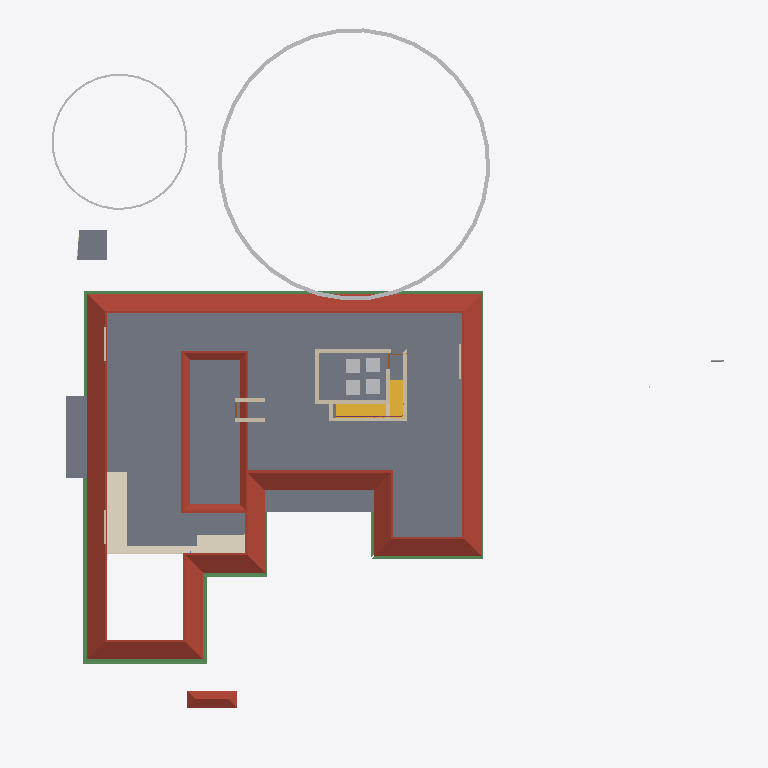
Plan cut of the same IFC building model at storey 'GFLintel' (level 2.55 m, cut at 3.95 m), seen from above with north up, elements coloured by IFC class (only those large enough to see are counted): 13 walls (beige), 10 beams (green), 6 other elements (light grey), 5 slabs (grey), 2 roofs (red-brown), 2 coverings (cream), 2 stair flights (yellow), 2 doors (brown), 1 railing (pink). Cut surfaces are drawn darker.
Extent 43.3 m × 45.0 m × 17.7 m (x, y, z). Storeys (9): Footing at -0.87 m; 00 at 0.00 m; Verandah at 0.00 m; Plumbing at 0.00 m; GF at 0.45 m; GFLintel at 2.55 m; FF at 3.45 m; GF-E at 3.45 m; FFtop at 5.70 m. Elements (916): 275 IfcBeam, 274 IfcWall, 66 IfcFurniture, 47 IfcCovering, 44 IfcColumn, 31 IfcWindow, 29 IfcGeographicElement, 27 IfcDoor, 21 IfcSlab, 18 IfcSanitaryTerminal, 12 IfcElectricAppliance, 11 IfcEarthworksFill.

HEADER;
FILE_DESCRIPTION(('ViewDefinition[DesignTransferView]'),'2;1');
FILE_NAME('Sreekesh.ifc','2025-06-27T18:18:44+05:30',(),(),'IfcOpenShell 0.8.3-alpha250613','Bonsai 0.8.3-alpha250613-9b8357c','Nobody');
FILE_SCHEMA(('IFC4X3'));
ENDSEC;
DATA;
#1=IFCPROJECT('0aPvmvJuf5owphcfiKWAsN',$,'My Project',$,$,$,$,(#14,#26),#9);
#30=IFCSITE('3jTVXq97zE2OZTfzZH9iYT',$,'My Site',$,$,#53,$,$,$,$,$,$,$,$);
#211744=IFCSITE('2pH2ecD1v9bgK8psTEcl$_',$,'Site',$,$,#211760,#211754,$,$,$,$,$,$,$);
#36=IFCBUILDING('3Bt1MypEf4fuqFfshm9kTs',$,'My Building',$,$,#59,$,$,$,$,$,$);
#333137=IFCBUILDING('2u05Cn$TD6OPdaLJzvNsxO',$,'GFWall',$,$,#333157,$,$,$,$,$,$);
#339211=IFCBUILDING('002Xt49mzDahM74jmffgUi',$,'GF-P',$,$,#339231,$,$,$,$,$,$);
#42=IFCBUILDINGSTOREY('3Yt8GBe1vE1Byt_$JKaQnQ',$,'GF',$,$,#7313,$,$,$,$);
#8023=IFCBUILDINGSTOREY('3LNq90aff4Xhn4xfthWyFx',$,'00',$,$,#8039,$,$,$,$);
#71986=IFCBUILDINGSTOREY('1ZF$IMkzjA5efl8XVVA8ry',$,'FFtop',$,$,#72046,$,$,$,$);
#72129=IFCBUILDINGSTOREY('1Nt2vvvNTB5u0X$NIke4ti',$,'GFLintel',$,$,#280967,$,$,$,$);
#83382=IFCBUILDINGSTOREY('2do7yjy$r1eOSN7_GxsK9f',$,'FF',$,$,#83409,$,$,$,$);
#301077=IFCBUILDINGSTOREY('1n3LFyF6X708Cvo1r86gbR',$,'Footing',$,$,#301097,$,$,$,$);
#340744=IFCBUILDINGSTOREY('0$aAKYJlj1sB8ELKRxTL7n',$,'GF-E',$,$,#340770,$,$,$,$);
#360055=IFCBUILDINGSTOREY('2kU8qRmBnF7foRmD37T33I',$,'Verandah',$,$,#360071,$,$,$,$);
#367233=IFCBUILDINGSTOREY('3r39yX7tr10xAjP1zlM9FN',$,'Plumbing',$,$,#367249,$,$,$,$);
#5763=IFCSLAB('2k1_QIQ_vEheGYBKPFgtqG',$,'Slab',$,$,#339798,#5774,$,$);
#389380=IFCROOF('2YQzS8qNnFqRTnIlyQr$6O',$,'Roof',$,$,#389458,#389379,$,.HIP_ROOF.);
#158109=IFCGEOGRAPHICELEMENT('1ICn9VC11DLu$jSeyjW6na',$,'GeographicElement',$,$,#159277,#158141,$,$);
#389426=IFCCOVERING('1iRj5Up0bFkfFW5uB4CB9k',$,'Covering',$,$,#389453,#389425,$,$);
#106476=IFCSLAB('3SWoLdiHLDExF96lrfPbJY',$,'Slab',$,$,#280977,#106487,$,$);
#106448=IFCSLAB('1GhnzeWbD1FR$mVw6S$mla',$,'Slab',$,$,#280972,#106464,$,$);
#363000=IFCSLAB('0h_kY8zNzFw8w1PWMrDiz6',$,'Slab',$,$,#363036,#363021,$,$);
#388788=IFCBEAM('0CBrXPli9CuuYJqAxGAoT2',$,'Beam',$,$,#389194,#388787,$,$);
#117585=IFCSLAB('00nkzVGuT6heoHGHN6WRGv',$,'Slab',$,$,#369021,#117596,$,$);
#110251=IFCROOF('2Ww7svPQzEgA_fCzhmYus_',$,'Roof',$,$,#363446,#110283,$,.HIP_ROOF.);
#158156=IFCGEOGRAPHICELEMENT('2JlHSkVhjCZPlJyc1W8A6K',$,'GeographicElement',$,$,#159282,#158188,$,$);
#356625=IFCSTAIRFLIGHT('11NzQP0GP46gGH8bKAxyP$',$,'StairFlight',$,$,#356713,#356634,$,13,12,0.176923073255099,0.100000001490116,.STRAIGHT.);
#389139=IFCBEAM('38yYLt849AL9vMzuf_qlJY',$,'Beam',$,$,#389209,#389138,$,$);
#388715=IFCBEAM('3jI7cp3YfEpe0vqGUIgXwj',$,'Beam',$,$,#389169,#388714,$,$);
#388576=IFCBEAM('2yIyVaMgz8tR0CuDvbao9K',$,'Beam',$,$,#389174,#388575,$,$);
#388934=IFCBEAM('02028txQrArOf6QyRmi8S_',$,'Beam',$,$,#389199,#388933,$,$);
#45624=IFCSTAIRFLIGHT('0kXRKmQxrChvM7pa6VirAk',$,'StairFlight',$,$,#366512,#45656,$,5,4,0.174000000953674,0.25,.STRAIGHT.);
#388502=IFCBEAM('35uj72bWH5VeeE5oLL9s_t',$,'Beam',$,$,#389164,#388501,$,$);
#57109=IFCWALL('1ETxKrb4TF896AFEpR9_yj',$,'Wall',$,$,#348707,#57120,$,$);
#57084=IFCWALL('0u2i_ZSPv3RPRlNYm3NV1G',$,'Wall',$,$,#348465,#57090,$,$);
#388861=IFCBEAM('2le9Sw$Dz0XQ5$RPcyIEYZ',$,'Beam',$,$,#389184,#388860,$,$);
#57184=IFCWALL('0c73UdQCTAPRd9XQFZ89AW',$,'Wall',$,$,#348671,#57195,$,$);
#389073=IFCBEAM('1SW1UMPTn6IukCzEsXMMce',$,'Beam',$,$,#389204,#389072,$,$);
#70587=IFCWALL('2XDbrjG5j5PvXvf_KucmLv',$,'Wall',$,$,#348337,#70598,$,$);
#404628=IFCFURNITURE('1mlyFenrv09BWq3My2l6Hk',$,'Furniture',$,$,#412565,#404627,$,$);
#407941=IFCFURNITURE('2iHjZ0p959Fu5tuupImsd5',$,'Furniture',$,$,#412280,#407940,$,$);
#57305=IFCWALL('0Z0bd3Oh11nhq2BD9eKr3z',$,'Wall',$,$,#348401,#57316,$,$);
#407077=IFCFURNITURE('0T5vwAhWTCDPBh2zImAynU',$,'Furniture',$,$,#412330,#407076,$,$);
#410549=IFCFURNITURE('3B72thXyv9O9ulb3GsUrVj',$,'Furniture',$,$,#412355,#410548,$,$);
#388642=IFCBEAM('2ZH4G$MC58XAtNQkoO$cFt',$,'Beam',$,$,#389179,#388641,$,$);
#79541=IFCWALL('1mS3qqScf5JOBa3mEtEZMB',$,'Wall',$,$,#348630,#79552,$,$);
#389000=IFCBEAM('0sTlE$wHj6G9WB0HZ_O7FJ',$,'Beam',$,$,#389189,#388999,$,$);
#102201=IFCWALL('1d8KAB1ef84Bs8SUdT2bKV',$,'Wall',$,$,#348527,#102212,$,$);
#102232=IFCWALL('3BbLnMq0r7ivvaULYjF4Vv',$,'Wall',$,$,#348558,#102243,$,$);
#390404=IFCCOVERING('0Ik4zzPqL9SeB54OWkc20A',$,'Covering',$,$,#390434,#390403,$,$);
#415984=IFCRAILING('1Kb$SeCyb96gFeo14pR5um',$,'Railing',$,'WALL_MOUNTED_HANDRAIL',#416861,#415983,$,.USERDEFINED.);
#218774=IFCWALL('3AemKEEzf94RosNEA3IAQT',$,'Wall',$,$,#370385,#218836,$,$);
#218617=IFCWALL('2zv4ghPnDAPgdIxPnPiR4q',$,'Wall',$,$,#370375,#218679,$,$);
#357761=IFCWALL('2MMdAucyr0$90c_VAngG2Z',$,'Wall',$,$,#370370,#357823,$,$);
#70530=IFCWALL('0VbuqKVar6WPg4OKD3v6G1',$,'Wall',$,$,#348496,#70541,$,$);
#334409=IFCWALL('0B6p3QPETA2Rxr4tdfP$yA',$,'Wall',$,$,#338568,#334440,$,$);
#146896=IFCDOOR('233Y4LKh93tgjzr0JDxIFw',$,'Door',$,$,#348594,#146970,$,2.09999990463257,1.20000004768372,$,$,$);
#244335=IFCDOOR('1tJSCUGk91AO6wLsmOohBm',$,'Door',$,$,#348635,#244366,$,2.09999990463257,1.0,$,$,$);
ENDSEC;
